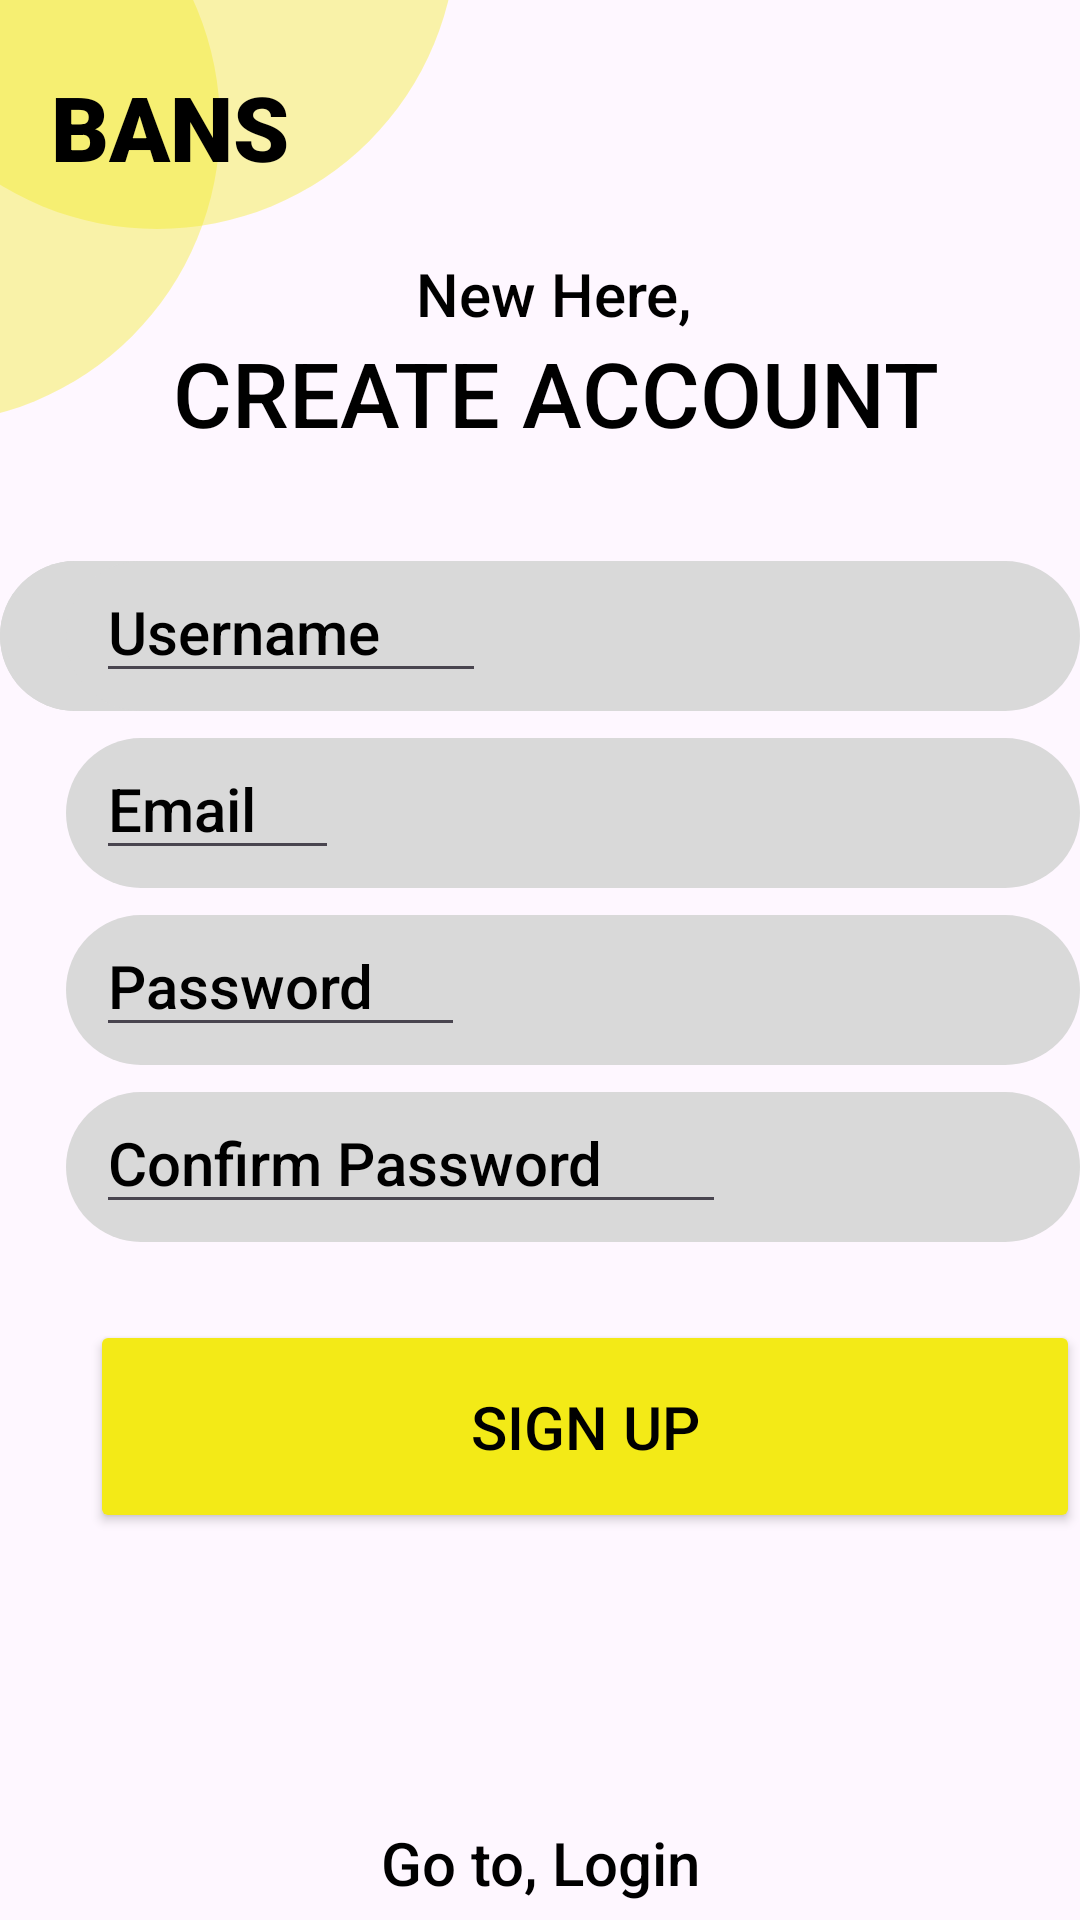

Here is an Android app screen rendered from its layout file. Give the layout XML and the strings, colors and styles it references.
<!-- AndroidManifest.xml: application theme Theme.BANS -->
<!-- res/layout/signup_activity.xml -->
<RelativeLayout xmlns:android="http://schemas.android.com/apk/res/android" xmlns:tools="http://schemas.android.com/tools"
	android:layout_width="match_parent" android:layout_height="wrap_content" >



				<RelativeLayout android:id="@+id/shape_down"
					android:layout_marginTop="506dp"
					android:layout_marginStart="225dp"
					android:layout_width="wrap_content"
					android:layout_height="wrap_content"
					>

					<View   android:id="@+id/ellipse_3"
						android:background="@drawable/ellipse_3_shape"
						 android:alpha="0.37000000476837"
						 android:layout_marginStart="0dp"
						android:layout_marginTop="59dp"
						android:layout_width="200dp"
						android:layout_height="200dp" />

					<View   android:id="@+id/ellipse_4"
						android:background="@drawable/ellipse_4_shape"
						 android:alpha="0.37000000476837"
						 android:layout_marginStart="64dp"
						android:layout_marginTop="0dp"
						android:layout_width="200dp"
						android:layout_height="200dp" />

				</RelativeLayout>


				<RelativeLayout android:id="@+id/shape"
					android:layout_marginTop="-124dp"
					android:layout_marginStart="-127dp"
					android:layout_width="wrap_content"
					android:layout_height="wrap_content"
					>

					<View   android:id="@+id/ellipse_1"
						android:background="@drawable/ellipse_1_shape"
						 android:alpha="0.37000000476837"
						 android:layout_marginStart="0dp"
						android:layout_marginTop="65dp"
						android:layout_width="200dp"
						android:layout_height="200dp" />

					<View   android:id="@+id/ellipse_2"
						android:background="@drawable/ellipse_2_shape"
						 android:alpha="0.37000000476837"
						 android:layout_marginStart="79dp"
						android:layout_marginTop="0dp"
						android:layout_width="200dp"
						android:layout_height="200dp" />

				</RelativeLayout>


				<RelativeLayout android:id="@+id/app_name"
					android:layout_marginTop="22dp"
					android:layout_marginStart="17dp"
					android:layout_width="wrap_content"
					android:layout_height="wrap_content"
					>

					<TextView
						android:id="@+id/bans"
						android:layout_width="118dp"
						android:layout_height="66dp"
						android:layout_marginLeft="0dp"
						android:layout_marginTop="0dp"
						android:fontFamily="sans-serif-black"
						android:text="@string/bans_string"
						android:textColor="@color/bans_color"
						android:textSize="30sp"
						android:textStyle="bold" />

				</RelativeLayout>


	<Button
		android:id="@+id/sign_up"
		android:layout_width="338dp"
		android:layout_height="71dp"
		android:layout_gravity="center_horizontal|center"
		android:layout_marginStart="30dp"
		android:layout_marginLeft="15dp"
		android:layout_marginTop="440dp"
		android:fontFamily="sans-serif-medium"
		android:gravity="center"
		android:text="@string/sign_up_string"
		android:textColor="@color/bans_color"
		android:backgroundTint="#F3EA17"
		android:textSize="20sp" />

	<TextView
		android:id="@+id/go_to__login"
		android:layout_width="132dp"
		android:layout_height="44dp"
		android:layout_centerHorizontal="true"
		android:layout_gravity="center_horizontal|center"
		android:layout_marginLeft="119dp"
		android:layout_marginTop="602dp"
		android:fontFamily="sans-serif-medium"
		android:gravity="center"
		android:text="@string/go_to__login_string"
		android:textColor="@color/bans_color"
		android:textSize="20sp" />

	<TextView
		android:id="@+id/new_here_"
		android:layout_width="115dp"
		android:layout_height="44dp"
		android:layout_gravity="center_horizontal|center"
		android:layout_marginLeft="127dp"
		android:layout_marginTop="76dp"
		android:fontFamily="sans-serif-medium"
		android:gravity="center"
		android:text="@string/new_here__string"
		android:textColor="@color/bans_color"
		android:textSize="20sp" />

	<TextView
		android:id="@+id/create_account"
		android:layout_width="290dp"
		android:layout_height="66dp"
		android:layout_gravity="center_horizontal|center"
		android:layout_marginLeft="40dp"
		android:layout_marginTop="98dp"
		android:fontFamily="sans-serif-medium"
		android:gravity="center"
		android:text="@string/create_account_string"
		android:textColor="@color/bans_color"
		android:textSize="30sp" />

				<View   android:id="@+id/rectangle_4"
					android:background="@drawable/rectangle_4_shape"
					 android:layout_marginStart="0dp"
					android:layout_marginTop="187dp"
					android:layout_width="357dp"
					android:layout_height="50dp" />

				<View   android:id="@+id/rectangle_5"
					android:background="@drawable/rectangle_5_shape"
					 android:layout_marginStart="0dp"
					android:layout_marginTop="187dp"
					android:layout_width="357dp"
					android:layout_height="50dp" />


				<RelativeLayout android:id="@+id/input"
					android:layout_marginTop="187dp"
					android:layout_marginStart="2dp"
					android:layout_width="wrap_content"
					android:layout_height="wrap_content"
					>

					<View
						android:id="@+id/rectangle_6"
						android:layout_width="357dp"
						android:layout_height="50dp"
						android:layout_marginStart="20dp"
						android:layout_marginTop="0dp"
						android:background="@drawable/rectangle_6_shape" />

					<EditText
						android:id="@+id/username"
						android:layout_width="130dp"
						android:layout_height="44dp"
						android:layout_marginLeft="30dp"
						android:layout_marginTop="0dp"
						android:fontFamily="sans-serif-medium"
						android:hint="@string/username_string"
						android:textColor="@color/bans_color"
						android:textColorHint="@color/bans_color"
						android:textSize="20sp" />

				</RelativeLayout>


				<RelativeLayout android:id="@+id/input_ek1"
					android:layout_marginTop="364dp"
					android:layout_marginStart="2dp"
					android:layout_width="wrap_content"
					android:layout_height="wrap_content"
					>

					<View   android:id="@+id/rectangle_6_ek1"
						android:background="@drawable/rectangle_6_ek1_shape"
						android:layout_marginStart="20dp"
						android:layout_marginTop="0dp"
						android:layout_width="357dp"
						android:layout_height="50dp" />

					<EditText
						android:id="@+id/username_ek1"
						android:layout_width="210dp"
						android:layout_height="44dp"
						android:layout_marginLeft="30dp"
						android:layout_marginTop="0dp"
						android:fontFamily="sans-serif-medium"
						android:hint="@string/username_ek1_string"
						android:textColorHint="@color/bans_color"
						android:textColor="@color/bans_color"
						android:textSize="20sp" />

				</RelativeLayout>


				<RelativeLayout android:id="@+id/input_ek2"
					android:layout_marginTop="305dp"
					android:layout_marginStart="2dp"
					android:layout_width="wrap_content"
					android:layout_height="wrap_content"
					>

					<View   android:id="@+id/rectangle_6_ek2"
						android:background="@drawable/rectangle_6_ek2_shape"
						 android:layout_marginStart="20dp"
						android:layout_marginTop="0dp"
						android:layout_width="357dp"
						android:layout_height="50dp" />

					<EditText
						android:id="@+id/username_ek2"
						android:layout_width="123dp"
						android:layout_height="44dp"
						android:layout_marginLeft="30dp"
						android:layout_marginTop="0dp"
						android:fontFamily="sans-serif-medium"
						android:hint="@string/username_ek2_string"
						android:textColorHint="@color/bans_color"
						android:textColor="@color/bans_color"
						android:textSize="20sp" />

				</RelativeLayout>


				<RelativeLayout android:id="@+id/input_ek3"
					android:layout_marginTop="246dp"
					android:layout_marginStart="2dp"
					android:layout_width="wrap_content"
					android:layout_height="wrap_content"
					>

					<View   android:id="@+id/rectangle_6_ek3"
						android:background="@drawable/rectangle_6_ek3_shape"
						android:layout_marginStart="20dp"
						android:layout_marginTop="0dp"
						android:layout_width="357dp"
						android:layout_height="50dp" />

					<EditText
						android:id="@+id/username_ek3"
						android:layout_width="81dp"
						android:layout_height="44dp"
						android:layout_marginLeft="30dp"
						android:layout_marginTop="0dp"
						android:fontFamily="sans-serif-medium"
						android:hint="@string/username_ek3_string"
						android:textColorHint="@color/bans_color"
						android:textColor="@color/bans_color"
						android:textSize="20sp" />

				</RelativeLayout>
</RelativeLayout>
<!-- resources referenced by this layout -->
<resources>
  <color name="bans_color">#000000</color>
  <!-- drawable ellipse_1_shape (drawable-nodpi) -->
  <?xml version="1.0" encoding="utf-8"?>
  <shape xmlns:android="http://schemas.android.com/apk/res/android"
  	android:shape="oval" >
  	<solid android:color="@color/ellipse_3_color" />
  </shape>
  <!-- drawable ellipse_2_shape (drawable-nodpi) -->
  <?xml version="1.0" encoding="utf-8"?>
  <shape xmlns:android="http://schemas.android.com/apk/res/android"
  	android:shape="oval" >
  	<solid android:color="@color/ellipse_3_color" />
  </shape>
  <!-- drawable rectangle_4_shape (drawable-nodpi) -->
  <?xml version="1.0" encoding="utf-8"?>
  <shape xmlns:android="http://schemas.android.com/apk/res/android"
  	android:shape="rectangle" >
  	<corners android:radius="100dp" />
  	<solid android:color="@color/rectangle_4_color" />
  </shape>
  <!-- drawable rectangle_5_shape (drawable-nodpi) -->
  <?xml version="1.0" encoding="utf-8"?>
  <shape xmlns:android="http://schemas.android.com/apk/res/android"
  	android:shape="rectangle" >
  	<corners android:radius="100dp" />
  	<solid android:color="@color/rectangle_4_color" />
  </shape>
  <!-- drawable rectangle_6_ek1_shape (drawable-nodpi) -->
  <?xml version="1.0" encoding="utf-8"?>
  <shape xmlns:android="http://schemas.android.com/apk/res/android"
  	android:shape="rectangle" >
  	<corners android:radius="100dp" />
  	<solid android:color="@color/rectangle_4_color" />
  </shape>
  <!-- drawable rectangle_6_ek2_shape (drawable-nodpi) -->
  <?xml version="1.0" encoding="utf-8"?>
  <shape xmlns:android="http://schemas.android.com/apk/res/android"
  	android:shape="rectangle" >
  	<corners android:radius="100dp" />
  	<solid android:color="@color/rectangle_4_color" />
  </shape>
  <!-- drawable rectangle_6_ek3_shape (drawable-nodpi) -->
  <?xml version="1.0" encoding="utf-8"?>
  <shape xmlns:android="http://schemas.android.com/apk/res/android"
  	android:shape="rectangle" >
  	<corners android:radius="100dp" />
  	<solid android:color="@color/rectangle_4_color" />
  </shape>
  <!-- drawable rectangle_6_shape (drawable-nodpi) -->
  <?xml version="1.0" encoding="utf-8"?>
  <shape xmlns:android="http://schemas.android.com/apk/res/android"
  	android:shape="rectangle" >
  	<corners android:radius="100dp" />
  	<solid android:color="@color/rectangle_4_color" />
  </shape>
  <string name="bans_string">BANS</string>
  <string name="create_account_string">CREATE ACCOUNT</string>
  <string name="go_to__login_string">Go to, Login</string>
  <string name="new_here__string">New Here, </string>
  <string name="sign_up_string">Sign up</string>
  <string name="username_ek1_string">Confirm Password</string>
  <string name="username_ek2_string">Password</string>
  <string name="username_ek3_string">Email</string>
  <string name="username_string">Username</string>
  <style name="Theme.BANS" parent="Base.Theme.BANS" />
  <color name="ellipse_3_color">#F3EA17</color>
  <color name="rectangle_4_color">#D9D9D9</color>
  <style name="Base.Theme.BANS" parent="Theme.Material3.DayNight.NoActionBar">
          
          
          <item name="colorPrimary">@color/colorPrimary</item>
  		<item name="colorPrimaryDark">@color/colorPrimaryDark</item>
  		<item name="colorAccent">@color/colorAccent</item>
  
      </style>
  <color name="colorPrimary">#F3EA17</color>
  <color name="colorPrimaryDark">#D9D9D9</color>
  <color name="colorAccent">#000000</color>
</resources>
